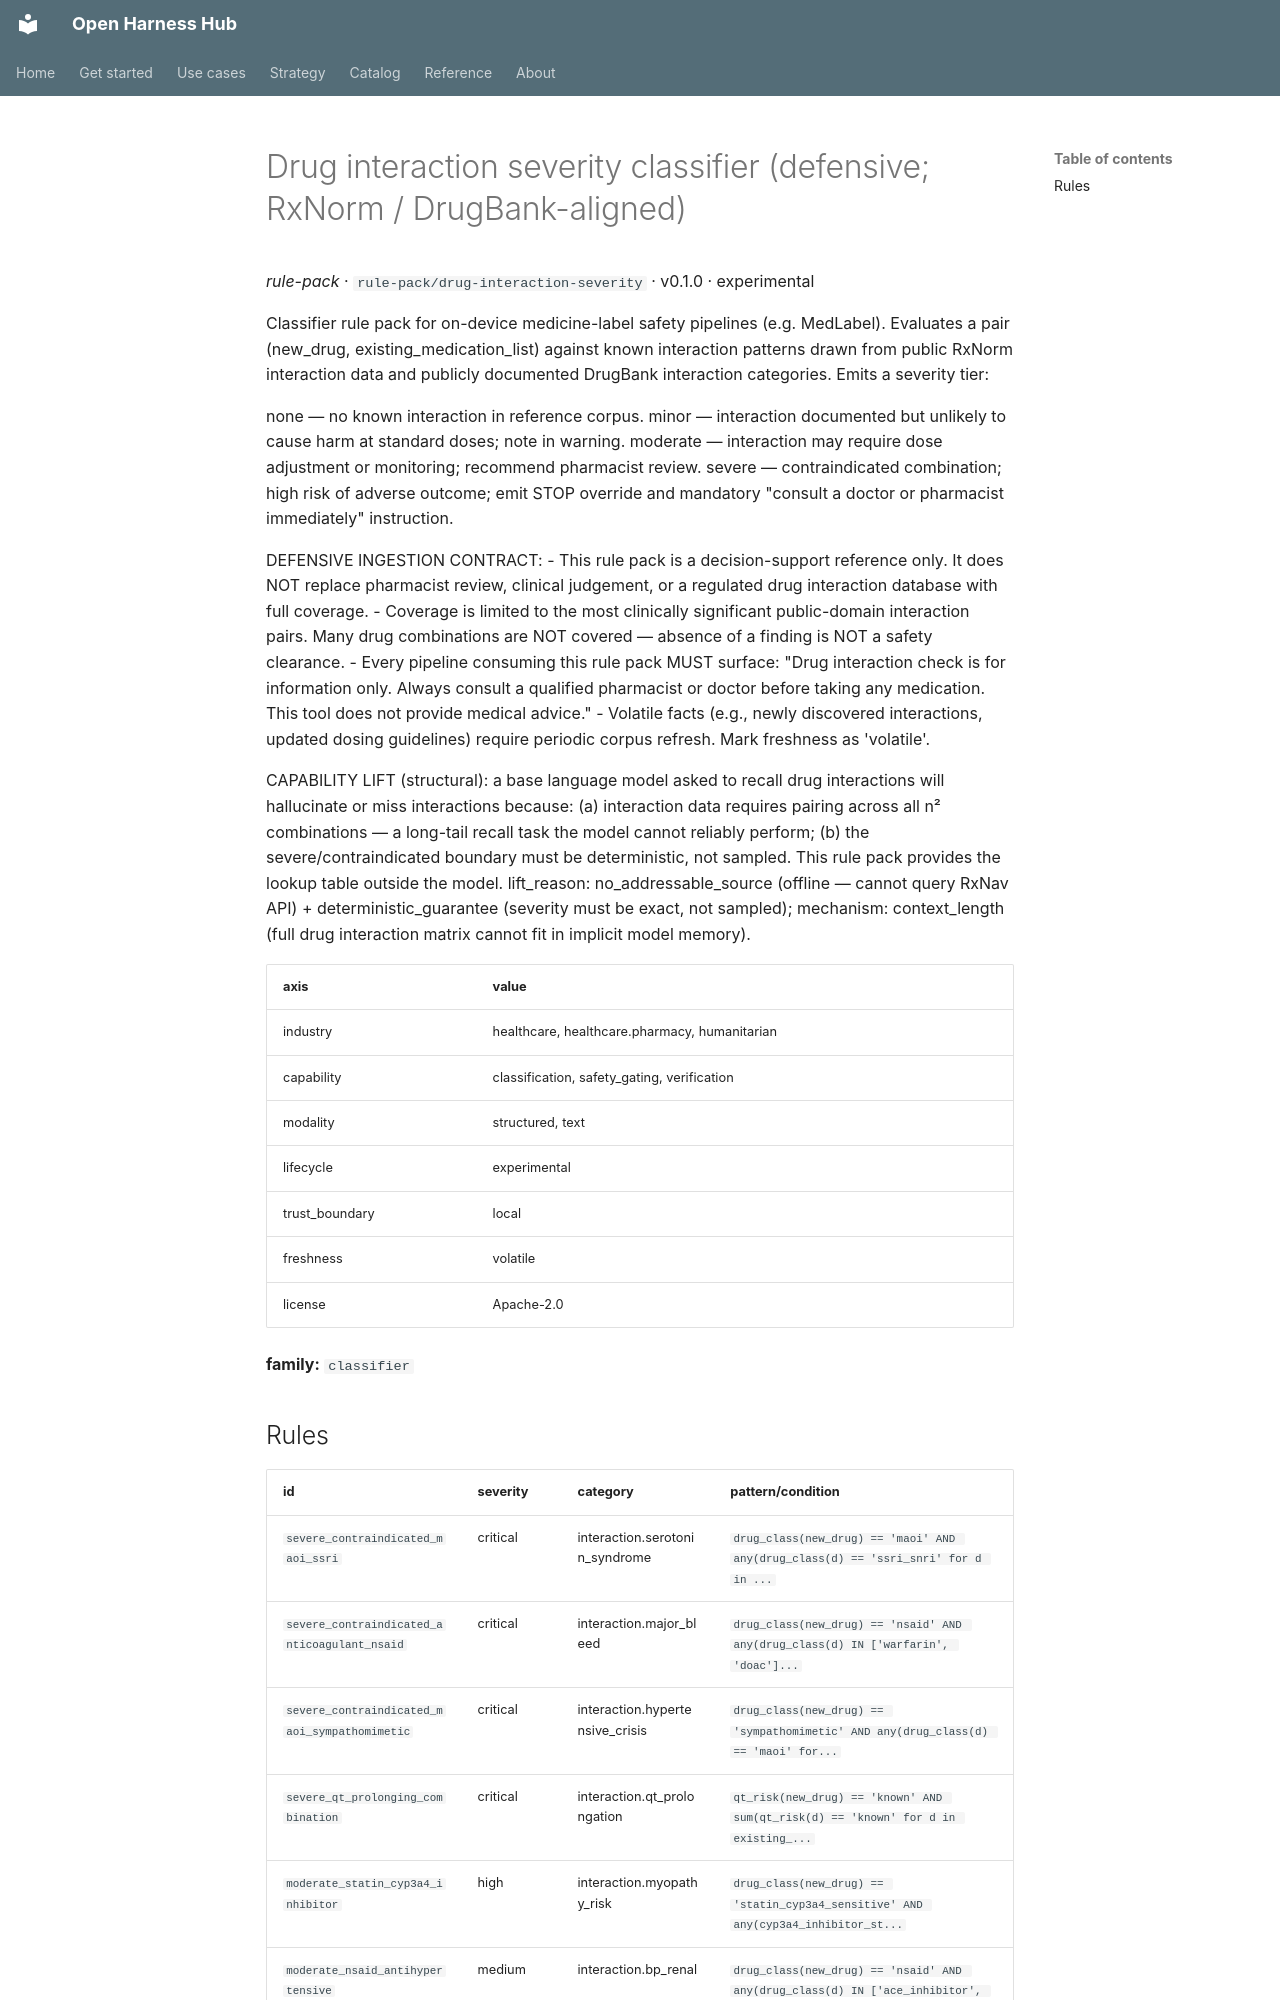

repository: Amarel-Taylor-Scott/open-harness-hub · page: catalog/rule-pack_drug-interaction-severity/index.html · generator: mkdocs

# Drug interaction severity classifier (defensive; RxNorm / DrugBank-aligned)

*rule-pack* · `rule-pack/drug-interaction-severity` · v0.1.0 · experimental

Classifier rule pack for on-device medicine-label safety pipelines (e.g.
MedLabel). Evaluates a pair (new_drug, existing_medication_list) against
known interaction patterns drawn from public RxNorm interaction data and
publicly documented DrugBank interaction categories. Emits a severity tier:

  none     — no known interaction in reference corpus.
  minor    — interaction documented but unlikely to cause harm at standard doses;
             note in warning.
  moderate — interaction may require dose adjustment or monitoring; recommend
             pharmacist review.
  severe   — contraindicated combination; high risk of adverse outcome; emit
             STOP override and mandatory "consult a doctor or pharmacist
             immediately" instruction.

DEFENSIVE INGESTION CONTRACT:
- This rule pack is a decision-support reference only. It does NOT replace
  pharmacist review, clinical judgement, or a regulated drug interaction
  database with full coverage.
- Coverage is limited to the most clinically significant public-domain
  interaction pairs. Many drug combinations are NOT covered — absence of a
  finding is NOT a safety clearance.
- Every pipeline consuming this rule pack MUST surface: "Drug interaction
  check is for information only. Always consult a qualified pharmacist or
  doctor before taking any medication. This tool does not provide medical
  advice."
- Volatile facts (e.g., newly discovered interactions, updated dosing
  guidelines) require periodic corpus refresh. Mark freshness as 'volatile'.

CAPABILITY LIFT (structural): a base language model asked to recall drug
interactions will hallucinate or miss interactions because: (a) interaction
data requires pairing across all n² combinations — a long-tail recall task
the model cannot reliably perform; (b) the severe/contraindicated boundary
must be deterministic, not sampled. This rule pack provides the lookup
table outside the model. lift_reason: no_addressable_source (offline —
cannot query RxNav API) + deterministic_guarantee (severity must be exact,
not sampled); mechanism: context_length (full drug interaction matrix
cannot fit in implicit model memory).

| axis | value |
|---|---|
| industry | healthcare, healthcare.pharmacy, humanitarian |
| capability | classification, safety_gating, verification |
| modality | structured, text |
| lifecycle | experimental |
| trust_boundary | local |
| freshness | volatile |
| license | Apache-2.0 |



**family:** `classifier`
